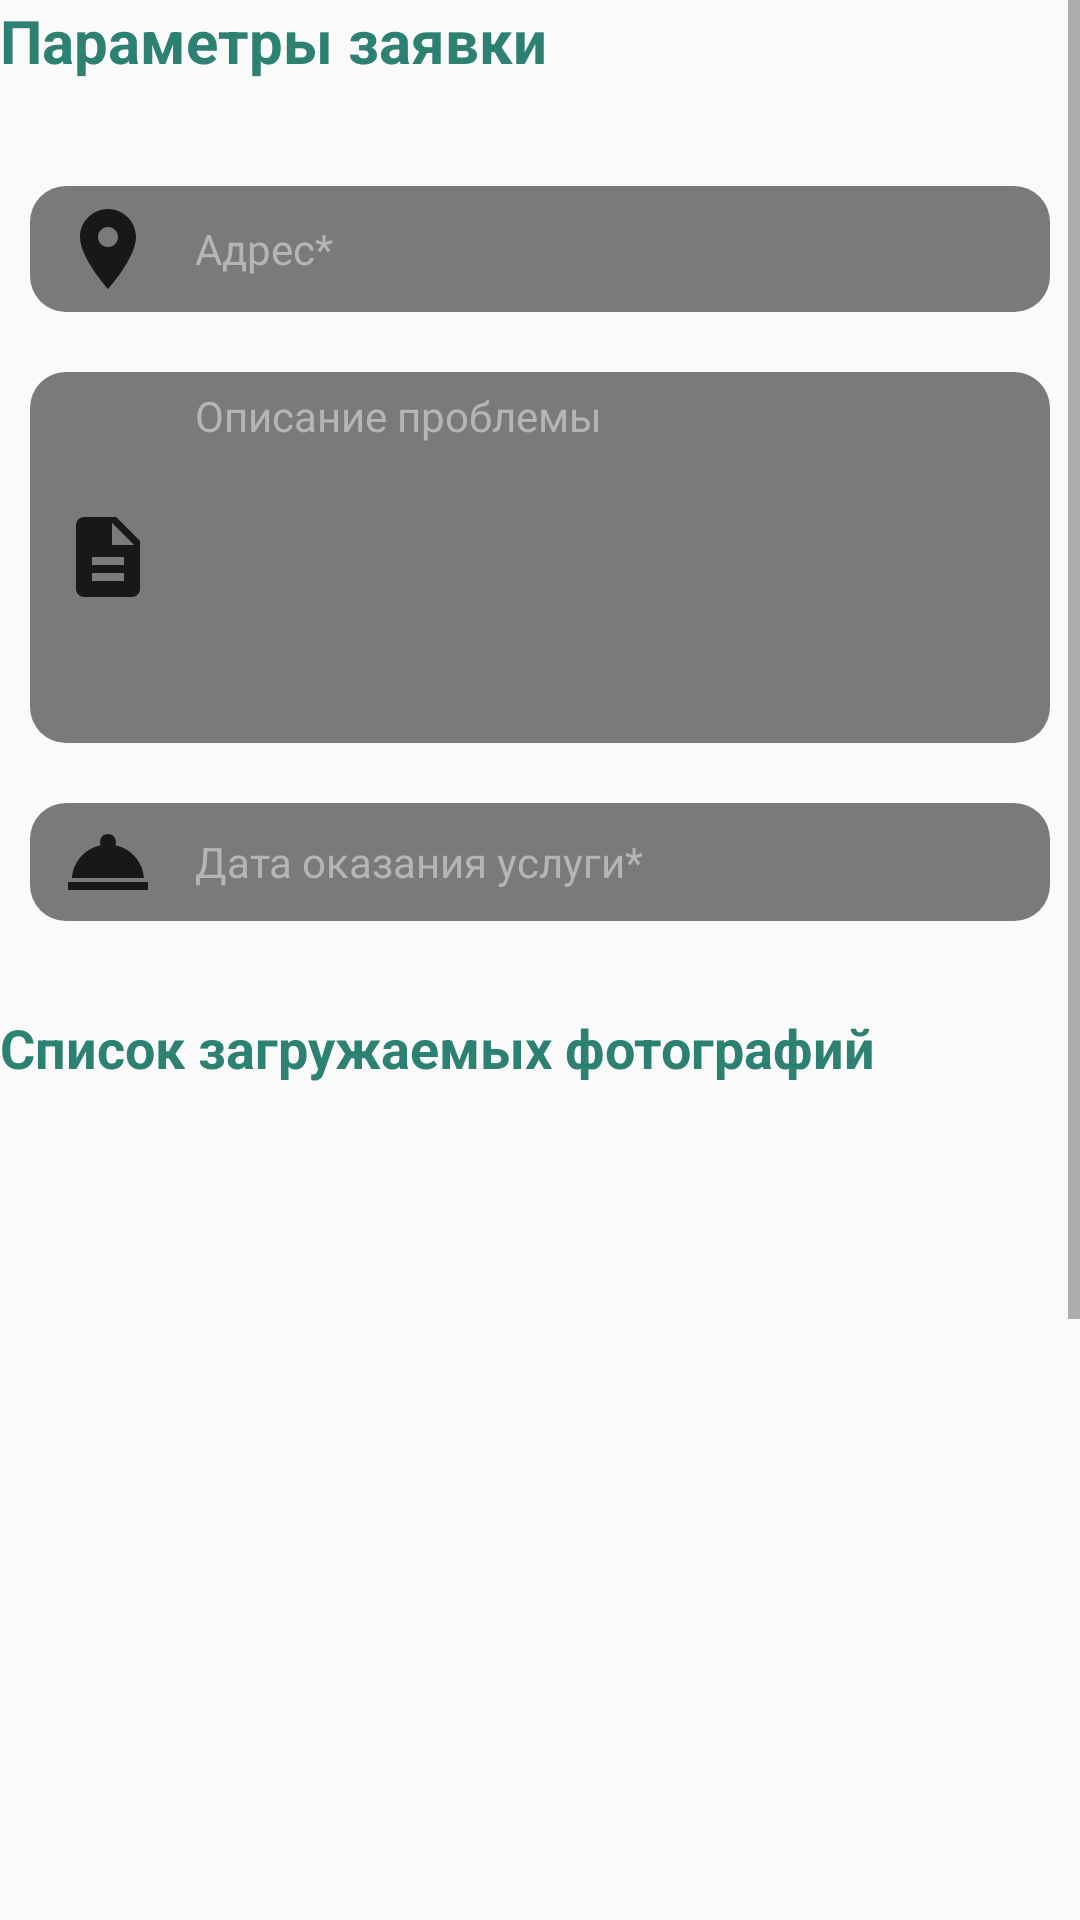

The Android layout XML behind this screen, and the referenced resources:
<!-- AndroidManifest.xml: application theme AppTheme -->
<!-- res/layout/request_fragment.xml -->
<?xml version="1.0" encoding="utf-8"?>
<FrameLayout xmlns:android="http://schemas.android.com/apk/res/android"
    xmlns:tools="http://schemas.android.com/tools"
    android:layout_width="match_parent"
    android:layout_height="match_parent"
    android:layout_margin="20dp"
    tools:context=".ui.fragment.client.RequestFragment">

    <ScrollView
        android:id="@+id/scroll"
        android:layout_width="match_parent"
        android:layout_height="match_parent">

        <LinearLayout
            android:layout_width="match_parent"
            android:layout_height="match_parent"
            android:gravity="start"
            android:orientation="vertical">

            <TextView
                android:layout_width="match_parent"
                android:layout_height="wrap_content"
                android:gravity="start"
                android:layout_marginBottom="10dp"
                android:text="Параметры заявки"
                android:textStyle="bold"
                android:textColor="@color/DarkGreenCyan"
                android:textAllCaps="false"
                android:textSize="20sp"/>

            <LinearLayout
                android:layout_width="match_parent"
                android:layout_height="300dp"
                android:padding="10dp"
                android:orientation="vertical"
                android:background="@drawable/custom_block_fragment">

                <EditText
                    android:id="@+id/field_address"
                    android:layout_width="match_parent"
                    android:layout_height="wrap_content"
                    android:hint="Адрес*"
                    android:onClick="selectPlace"
                    android:editable="false"
                    android:ems="10"
                    android:textColorHint="#B5B5B5"
                    android:inputType="none"
                    android:background="@drawable/input_field"
                    android:textColor="@color/White"
                    android:textAllCaps="false"
                    android:paddingStart="10dp"
                    android:paddingTop="5dp"
                    android:paddingBottom="5dp"
                    android:textSize="14sp"
                    android:drawablePadding="13dp"
                    android:drawableStart="@drawable/ic_place"
                    android:layout_marginTop="15dp"
                    android:layout_marginBottom="20dp"
                    android:autofillHints="" />

                <EditText
                    android:id="@+id/field_description"
                    android:layout_width="match_parent"
                    android:layout_height="wrap_content"
                    android:hint="Описание проблемы"
                    android:ems="10"
                    android:textColorHint="#B5B5B5"
                    android:inputType="textMultiLine"
                    android:minLines="6"
                    android:maxLines="10"
                    android:scrollbars="vertical"
                    android:gravity="top|left"
                    android:background="@drawable/input_field"
                    android:textColor="@color/White"
                    android:textAllCaps="false"
                    android:paddingStart="10dp"
                    android:paddingTop="5dp"
                    android:paddingBottom="5dp"
                    android:textSize="14sp"
                    android:drawablePadding="13dp"
                    android:drawableStart="@drawable/ic_description"
                    android:layout_marginBottom="20dp"
                    android:autofillHints="" />

                <EditText
                    android:id="@+id/field_date_arrive"
                    android:layout_width="match_parent"
                    android:layout_height="wrap_content"
                    android:hint="Дата оказания услуги*"
                    android:onClick="selectDate"
                    android:editable="false"
                    android:ems="10"
                    android:textColorHint="#B5B5B5"
                    android:inputType="none"
                    android:background="@drawable/input_field"
                    android:textColor="@color/White"
                    android:textAllCaps="false"
                    android:paddingStart="10dp"
                    android:paddingTop="5dp"
                    android:paddingBottom="5dp"
                    android:textSize="14sp"
                    android:drawablePadding="13dp"
                    android:drawableStart="@drawable/ic_date_service"
                    android:layout_marginBottom="20dp"
                    android:autofillHints="" />

            </LinearLayout>

            <TextView
                android:layout_width="match_parent"
                android:layout_height="wrap_content"
                android:gravity="start"
                android:layout_marginBottom="10dp"
                android:text="Список загружаемых фотографий"
                android:textStyle="bold"
                android:textColor="@color/DarkGreenCyan"
                android:textAllCaps="false"
                android:textSize="18sp"/>

            <LinearLayout
                android:layout_width="match_parent"
                android:layout_height="match_parent"
                android:padding="10dp"
                android:orientation="vertical"
                android:background="@drawable/custom_block_fragment">

                <ListView
                    android:id="@+id/list_images"
                    android:layout_width="match_parent"
                    android:layout_height="440dp"
                    android:layout_marginBottom="20dp" />

                <LinearLayout
                    android:layout_width="match_parent"
                    android:layout_height="wrap_content"
                    android:orientation="horizontal">

                    <TextView
                        android:layout_width="230dp"
                        android:layout_height="30dp"
                        android:gravity="end|center_vertical"
                        android:layout_marginRight="5dp"
                        android:layout_marginBottom="10dp"
                        android:text="Не более 4 файлов"
                        android:textStyle="bold|italic"
                        android:textColor="#DC1212"
                        android:textAllCaps="false"
                        android:textSize="12sp"/>

                    <ImageView
                        android:id="@+id/ic_add_photo"
                        android:src="@drawable/ic_add_photo"
                        android:onClick="addItemListPhoto"
                        android:background="@drawable/custom_button_add_photo"
                        android:layout_width="30dp"
                        android:layout_height="30dp"
                        android:layout_marginRight="5dp"
                        android:layout_marginBottom="10dp"
                        android:layout_gravity="right"
                        android:scaleType="centerCrop"/>

                    <ImageView
                        android:id="@+id/ic_delete_photo"
                        android:src="@drawable/ic_delete_photo"
                        android:onClick="deleteItemListPhoto"
                        android:background="@drawable/custom_button_add_photo"
                        android:layout_width="30dp"
                        android:layout_height="30dp"
                        android:layout_marginBottom="10dp"
                        android:layout_gravity="right"
                        android:scaleType="centerCrop"/>

                </LinearLayout>

                <Button
                    android:id="@+id/button_send_request"
                    android:onClick="sendRequest"
                    android:layout_width="170dp"
                    android:layout_height="40dp"
                    android:background="@drawable/signin_button"
                    android:fontFamily="@font/aqum"
                    android:text="Отправить заявку"
                    android:layout_gravity="right"
                    android:textAllCaps="false"
                    android:textColor="#174A42"
                    android:textSize="12sp"
                    android:enabled="false"/>

            </LinearLayout>

        </LinearLayout>

    </ScrollView>

</FrameLayout>
<!-- resources referenced by this layout -->
<resources>
  <color name="DarkGreenCyan">#2d8173</color>
  <color name="White">#ffffff</color>
  <!-- drawable custom_button_add_photo (drawable) -->
  <?xml version="1.0" encoding="utf-8"?>
  <layer-list xmlns:android="http://schemas.android.com/apk/res/android">
      <item>
          <shape>
              <solid android:color="@color/DarkBlack"/>
              <corners android:radius="40dp"/>
          </shape>
      </item>
  </layer-list>
  <!-- drawable ic_add_photo (drawable) -->
  <vector android:height="32dp" android:tint="#BFBFBF"
      android:viewportHeight="24" android:viewportWidth="24"
      android:width="32dp" xmlns:android="http://schemas.android.com/apk/res/android">
      <path android:fillColor="@android:color/white" android:pathData="M19,13h-6v6h-2v-6H5v-2h6V5h2v6h6v2z"/>
  </vector>
  <!-- drawable ic_date_service (drawable) -->
  <vector android:height="32dp" android:tint="#181818"
      android:viewportHeight="24" android:viewportWidth="24"
      android:width="32dp" xmlns:android="http://schemas.android.com/apk/res/android">
      <path android:fillColor="@android:color/white" android:pathData="M2,17h20v2L2,19zM13.84,7.79c0.1,-0.24 0.16,-0.51 0.16,-0.79 0,-1.1 -0.9,-2 -2,-2s-2,0.9 -2,2c0,0.28 0.06,0.55 0.16,0.79C6.25,8.6 3.27,11.93 3,16h18c-0.27,-4.07 -3.25,-7.4 -7.16,-8.21z"/>
  </vector>
  <!-- drawable ic_delete_photo (drawable) -->
  <vector android:height="32dp" android:tint="#BFBFBF"
      android:viewportHeight="24" android:viewportWidth="24"
      android:width="32dp" xmlns:android="http://schemas.android.com/apk/res/android">
      <path android:fillColor="@android:color/white" android:pathData="M19,13H5v-2h14v2z"/>
  </vector>
  <!-- drawable ic_description (drawable) -->
  <vector android:height="32dp" android:tint="#181818"
      android:viewportHeight="24" android:viewportWidth="24"
      android:width="32dp" xmlns:android="http://schemas.android.com/apk/res/android">
      <path android:fillColor="@android:color/white" android:pathData="M14,2L6,2c-1.1,0 -1.99,0.9 -1.99,2L4,20c0,1.1 0.89,2 1.99,2L18,22c1.1,0 2,-0.9 2,-2L20,8l-6,-6zM16,18L8,18v-2h8v2zM16,14L8,14v-2h8v2zM13,9L13,3.5L18.5,9L13,9z"/>
  </vector>
  <!-- drawable ic_place (drawable) -->
  <vector android:height="32dp" android:tint="#181818"
      android:viewportHeight="24" android:viewportWidth="24"
      android:width="32dp" xmlns:android="http://schemas.android.com/apk/res/android">
      <path android:fillColor="@android:color/white" android:pathData="M12,2C8.13,2 5,5.13 5,9c0,5.25 7,13 7,13s7,-7.75 7,-13c0,-3.87 -3.13,-7 -7,-7zM12,11.5c-1.38,0 -2.5,-1.12 -2.5,-2.5s1.12,-2.5 2.5,-2.5 2.5,1.12 2.5,2.5 -1.12,2.5 -2.5,2.5z"/>
  </vector>
  <!-- drawable input_field (drawable) -->
  <?xml version="1.0" encoding="utf-8"?>
  <selector xmlns:android="http://schemas.android.com/apk/res/android">
      <item android:state_enabled="true" android:state_focused="true">
          <shape android:shape="rectangle">
              <solid android:color="@color/DarkGray"/>
              <corners android:radius="12dp"/>
              <stroke android:color="@color/DarkGreenCyan" android:width="4dp"/>
          </shape>
      </item>
  
      <item android:state_enabled="true">
          <shape android:shape="rectangle">
              <solid android:color="@color/DarkGray" />
              <corners android:radius="12dp"/>
          </shape>
      </item>
  </selector>
  <!-- drawable signin_button (drawable) -->
  <?xml version="1.0" encoding="utf-8"?>
  <layer-list xmlns:android="http://schemas.android.com/apk/res/android">
      <item>
          <shape>
              <solid android:color="@color/DarkGreenCyan"/>
              <corners android:radius="40dp"/>
          </shape>
      </item>
  </layer-list>
  <style name="AppTheme" parent="Theme.AppCompat.Light.NoActionBar">
          
          <item name="colorPrimary">@color/DarkGray</item>
          <item name="colorPrimaryDark">@color/DarkGreenCyan</item>
          <item name="colorAccent">@color/DarkGreenCyan</item>
      </style>
  <color name="DarkBlack">#1B1B1B</color>
  <color name="DarkGray">#7A7A7A</color>
</resources>
